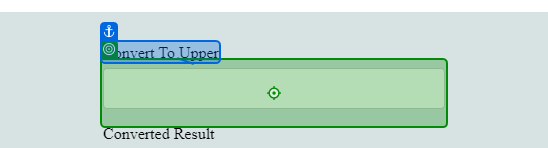
Task: Read the excel (consists of Lower Letters), and type into website (Vajrang.org - Uppercase Task) (by using Add data row add the data into the excel)
Workflow: Main

Step 1: click on the element in window 'XPERIENCE AI - Uppercase' (chrome.exe)
